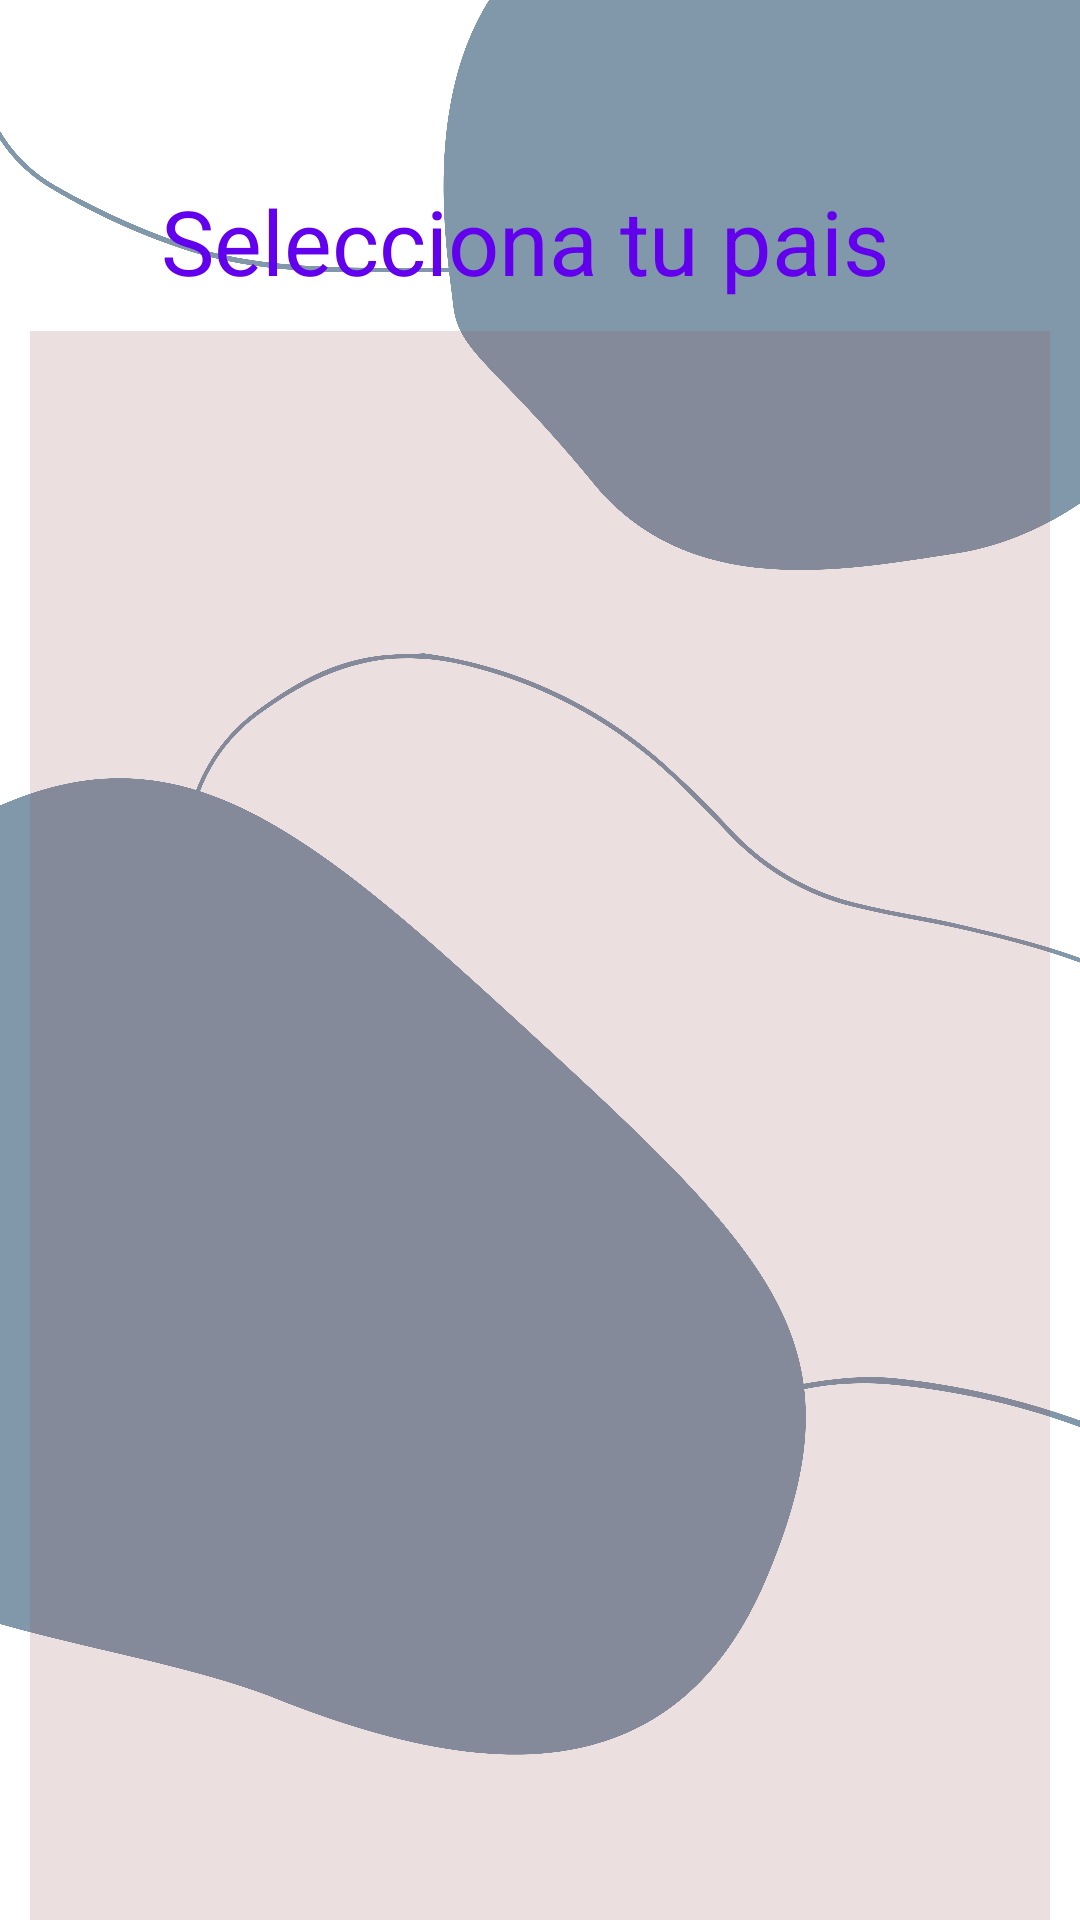

This screen was rendered from an Android layout file. Write that file and the resources it references.
<!-- AndroidManifest.xml: application theme Theme.RunningHN -->
<!-- res/layout/activity_pais.xml -->
<?xml version="1.0" encoding="utf-8"?>
<RelativeLayout xmlns:android="http://schemas.android.com/apk/res/android"
    xmlns:app="http://schemas.android.com/apk/res-auto"
    xmlns:tools="http://schemas.android.com/tools"
    android:layout_width="match_parent"
    android:layout_height="match_parent"
    android:background="@drawable/paramapa"
    tools:context=".Pais">

    <TextView
        android:id="@+id/paises"
        android:layout_width="match_parent"
        android:layout_height="wrap_content"
        android:layout_alignParentTop="true"
        android:layout_marginTop="60dp"
        android:layout_marginEnd="10dp"
        android:text="Selecciona tu pais"
        android:textAlignment="center"
        android:textColor="@color/purple_500"
        android:textSize="30dp" />

    <ListView
        android:id="@+id/countryes"
        android:layout_width="match_parent"
        android:layout_height="match_parent"
        android:layout_below="@+id/paises"
        android:layout_marginStart="10dp"
        android:layout_marginTop="10dp"
        android:layout_marginEnd="10dp"
        android:background="#2C8F4949"
        android:cacheColorHint="#20CD5151" />



</RelativeLayout>
<!-- resources referenced by this layout -->
<resources>
  <color name="purple_500">#FF6200EE</color>
  <!-- drawable paramapa: png bitmap (drawable, 245843 bytes) -->
  <style name="Theme.RunningHN" parent="Theme.MaterialComponents.DayNight.NoActionBar">
          
          <item name="colorPrimary">@color/purple_500</item>
          <item name="colorPrimaryVariant">@color/purple_700</item>
          <item name="colorOnPrimary">@color/white</item>
          
          <item name="colorSecondary">@color/teal_200</item>
          <item name="colorSecondaryVariant">@color/teal_700</item>
          <item name="colorOnSecondary">@color/black</item>
          
          <item name="android:statusBarColor" tools:targetApi="l">?attr/colorPrimaryVariant</item>
          
      </style>
  <color name="purple_700">#A83700B3</color>
  <color name="white">#FFFFFFFF</color>
  <color name="teal_200">#FF03DAC5</color>
  <color name="teal_700">#FF018786</color>
  <color name="black">#FF000000</color>
</resources>
